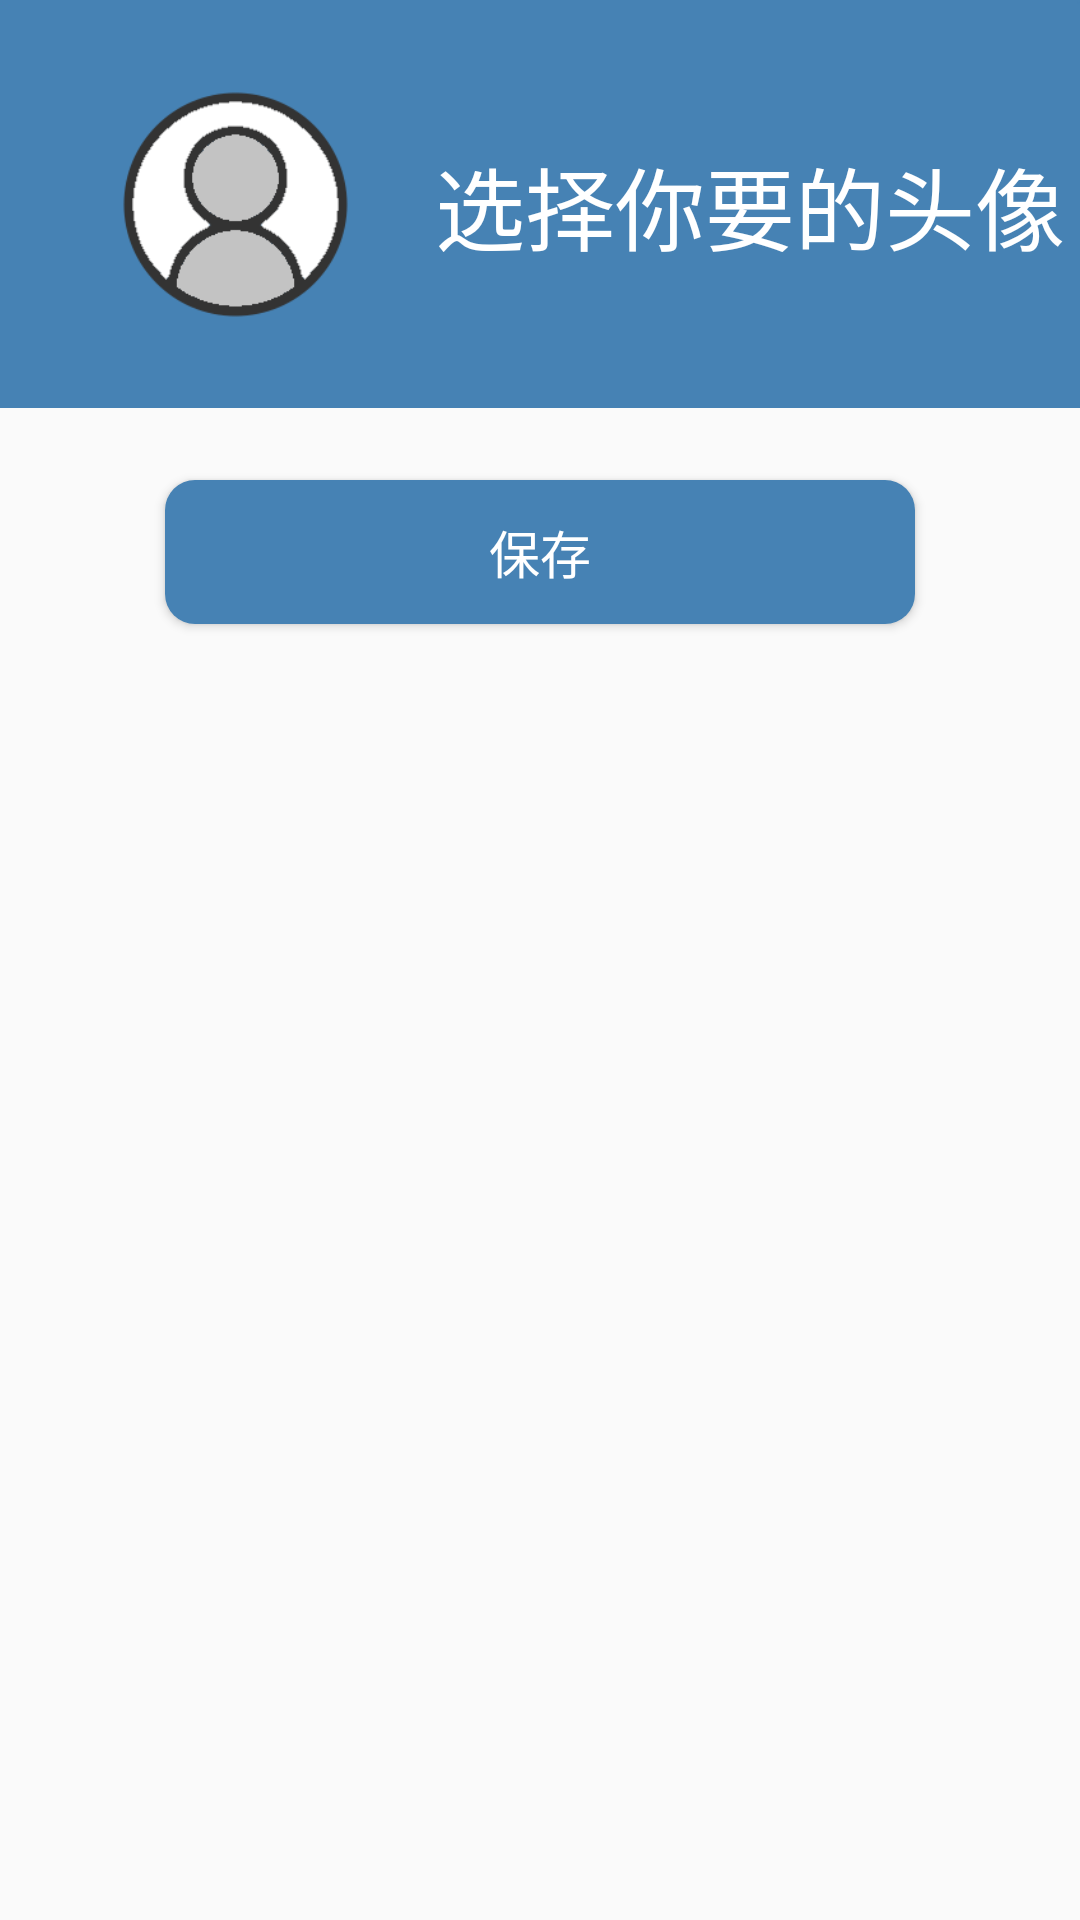

Layout XML and referenced resources for this Android screen:
<!-- AndroidManifest.xml: application theme AppTheme -->
<!-- res/layout/photo_fra.xml -->
<?xml version="1.0" encoding="utf-8"?>
<android.support.constraint.ConstraintLayout
    xmlns:android="http://schemas.android.com/apk/res/android"
    xmlns:app="http://schemas.android.com/apk/res-auto"
    xmlns:tools="http://schemas.android.com/tools"
    android:layout_width="match_parent"
    android:layout_height="match_parent">

    <android.support.constraint.ConstraintLayout
        android:id="@+id/constraintLayout"
        android:layout_width="match_parent"
        android:layout_height="136dp"
        android:background="@color/colorPrimary">


        <ImageView
            android:id="@+id/imagePhoto"
            android:layout_width="85dp"
            android:layout_height="85dp"
            android:layout_marginStart="36dp"
            app:layout_constraintBottom_toBottomOf="parent"
            app:layout_constraintStart_toStartOf="parent"
            app:layout_constraintTop_toTopOf="parent"
            app:srcCompat="@drawable/guanyanren" />

        <TextView
            android:id="@+id/textView3"
            android:layout_width="wrap_content"
            android:layout_height="wrap_content"
            android:layout_marginStart="24dp"
            android:text="@string/selectPhoto"
            android:textColor="@color/colorWhite"
            android:textSize="30sp"
            app:layout_constraintBottom_toBottomOf="parent"
            app:layout_constraintStart_toEndOf="@+id/imagePhoto"
            app:layout_constraintTop_toTopOf="parent" />

        <TextView
            android:id="@+id/paraTextView"
            android:layout_width="wrap_content"
            android:layout_height="wrap_content"
            android:text="@string/id"
            android:textColor="@color/colorPrimary"
            android:textSize="1sp"
            app:layout_constraintEnd_toEndOf="parent"
            app:layout_constraintTop_toTopOf="parent" />
    </android.support.constraint.ConstraintLayout>

    <android.support.v7.widget.RecyclerView
        android:id="@+id/photo_recycler_view"
        android:layout_width="match_parent"
        android:layout_height="wrap_content"
        android:layout_marginTop="16dp"
        android:scrollbars="vertical"
        app:layout_constraintEnd_toEndOf="parent"
        app:layout_constraintStart_toStartOf="parent"
        app:layout_constraintTop_toBottomOf="@+id/constraintLayout" />

    <Button
        android:id="@+id/update_photo_button"
        android:layout_width="250dp"
        android:layout_height="wrap_content"
        android:layout_marginTop="8dp"
        android:background="@drawable/btn_shape"
        android:text="@string/save"
        android:textColor="@color/colorWhite"
        android:textSize="17sp"
        app:layout_constraintEnd_toEndOf="parent"
        app:layout_constraintStart_toStartOf="parent"
        app:layout_constraintTop_toBottomOf="@+id/photo_recycler_view" />
</android.support.constraint.ConstraintLayout>
<!-- resources referenced by this layout -->
<resources>
  <color name="colorPrimary">#4682b4</color>
  <color name="colorWhite">#FFFFFF</color>
  <!-- drawable btn_shape (drawable) -->
  <?xml version="1.0" encoding="utf-8"?>
  <shape xmlns:android="http://schemas.android.com/apk/res/android"
          android:shape="rectangle">
  
      <solid android:color="@color/colorPrimary" />
      <corners
            android:topLeftRadius="10dip"
               android:topRightRadius="10dip"
               android:bottomLeftRadius="10dip"
               android:bottomRightRadius="10dip"/>
  </shape>
  <!-- drawable guanyanren: png bitmap (drawable, 7668 bytes) -->
  <string name="id">id</string>
  <string name="save">保存</string>
  <string name="selectPhoto">选择你要的头像</string>
  <style name="AppTheme" parent="Base.Theme.AppCompat.Light.DarkActionBar">
          
          <item name="colorPrimary">@color/colorPrimary</item>
          <item name="colorPrimaryDark">@color/colorPrimaryDark</item>
          <item name="colorAccent">@color/colorAccent</item>
  
      </style>
  <color name="colorPrimaryDark">#4682B4</color>
  <color name="colorAccent">#FF4081</color>
</resources>
